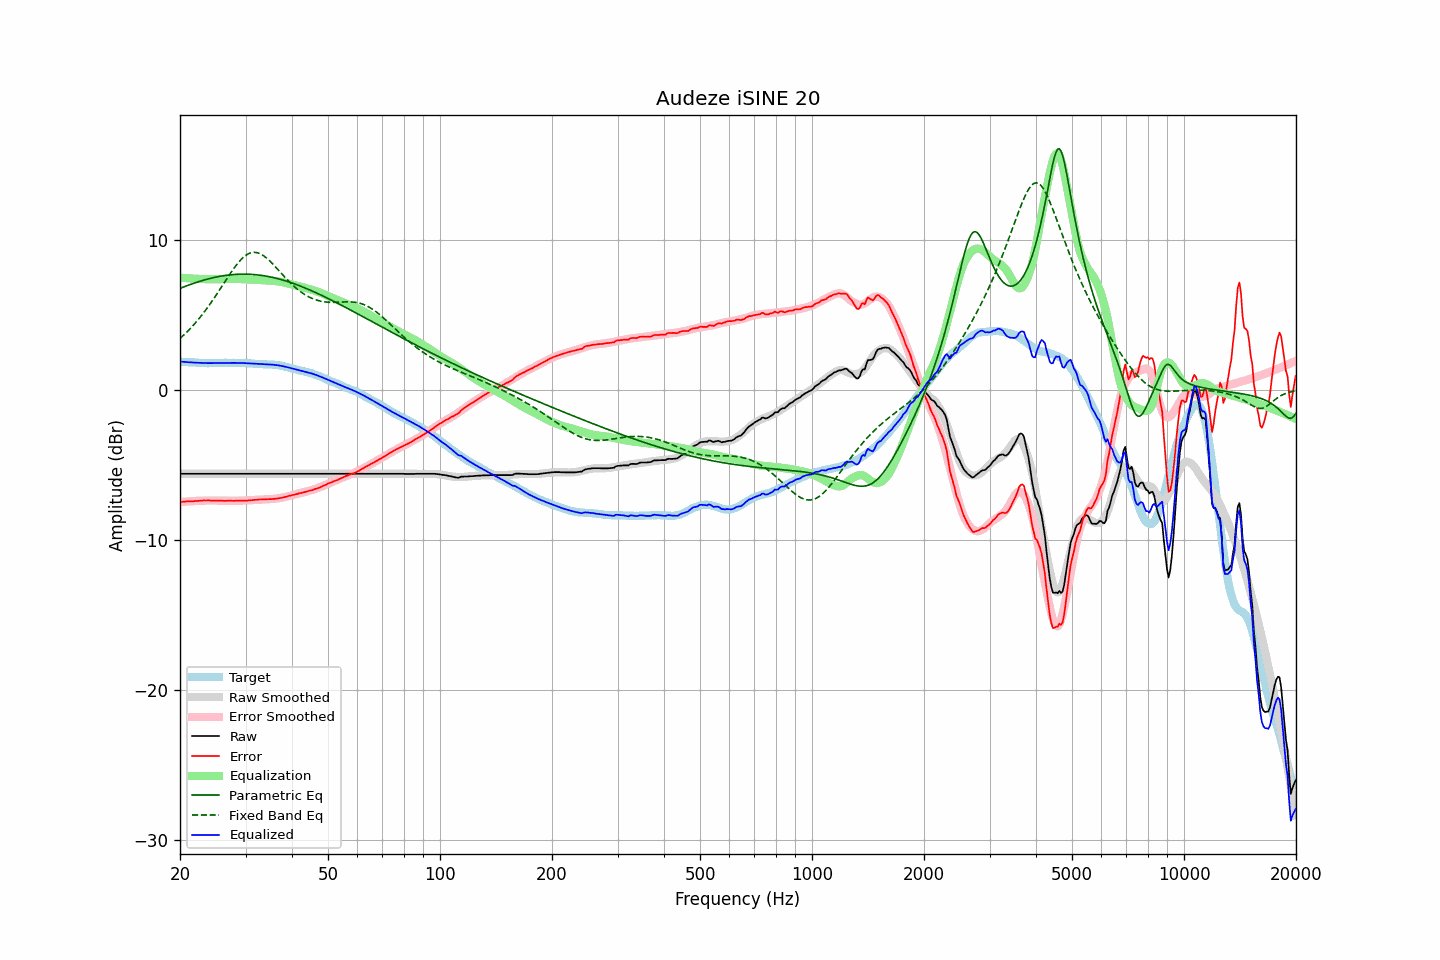

The table this chart was drawn from, first rows:
frequency, raw, error, smoothed, error_smoothed, equalization, parametric_eq, fixed_band_eq, equalized_raw, equalized_smoothed, target
20.00, -5.60, -7.48, -5.60, -7.49, 7.49, 6.77, 3.43, 1.89, 1.89, 1.89
20.20, -5.60, -7.47, -5.60, -7.48, 7.48, 6.81, 3.53, 1.88, 1.88, 1.88
20.40, -5.60, -7.46, -5.60, -7.47, 7.47, 6.85, 3.62, 1.87, 1.87, 1.87
20.61, -5.60, -7.46, -5.60, -7.46, 7.46, 6.89, 3.73, 1.86, 1.86, 1.87
20.81, -5.60, -7.44, -5.60, -7.45, 7.45, 6.93, 3.83, 1.85, 1.85, 1.85
21.02, -5.60, -7.44, -5.60, -7.44, 7.44, 6.97, 3.94, 1.84, 1.84, 1.85
21.23, -5.60, -7.43, -5.60, -7.43, 7.43, 7.01, 4.05, 1.84, 1.84, 1.84
21.44, -5.60, -7.44, -5.60, -7.43, 7.43, 7.05, 4.16, 1.83, 1.83, 1.85
21.66, -5.60, -7.43, -5.60, -7.42, 7.42, 7.09, 4.28, 1.82, 1.82, 1.84
21.87, -5.60, -7.42, -5.60, -7.41, 7.41, 7.12, 4.40, 1.82, 1.82, 1.83
22.09, -5.60, -7.41, -5.60, -7.41, 7.41, 7.16, 4.52, 1.81, 1.81, 1.82
22.31, -5.60, -7.41, -5.60, -7.40, 7.40, 7.20, 4.64, 1.81, 1.81, 1.82
22.54, -5.60, -7.40, -5.60, -7.40, 7.40, 7.23, 4.77, 1.80, 1.80, 1.81
22.76, -5.60, -7.39, -5.60, -7.39, 7.39, 7.26, 4.91, 1.80, 1.80, 1.80
22.99, -5.60, -7.38, -5.60, -7.39, 7.39, 7.29, 5.04, 1.79, 1.79, 1.79
23.22, -5.60, -7.37, -5.60, -7.39, 7.39, 7.33, 5.18, 1.79, 1.79, 1.78
23.45, -5.60, -7.38, -5.60, -7.38, 7.38, 7.36, 5.32, 1.79, 1.79, 1.79
23.69, -5.60, -7.37, -5.60, -7.38, 7.38, 7.38, 5.47, 1.78, 1.78, 1.78
23.92, -5.60, -7.37, -5.60, -7.38, 7.38, 7.41, 5.62, 1.78, 1.78, 1.78
24.16, -5.60, -7.38, -5.60, -7.38, 7.38, 7.44, 5.77, 1.78, 1.78, 1.79
24.40, -5.60, -7.39, -5.60, -7.38, 7.38, 7.46, 5.92, 1.78, 1.78, 1.80
24.65, -5.60, -7.39, -5.60, -7.38, 7.38, 7.49, 6.08, 1.79, 1.79, 1.80
24.89, -5.60, -7.39, -5.60, -7.38, 7.38, 7.51, 6.24, 1.79, 1.79, 1.80
25.14, -5.60, -7.38, -5.60, -7.39, 7.39, 7.53, 6.40, 1.79, 1.79, 1.79
25.39, -5.60, -7.38, -5.60, -7.39, 7.39, 7.56, 6.56, 1.79, 1.79, 1.79
25.65, -5.60, -7.38, -5.60, -7.39, 7.39, 7.58, 6.73, 1.80, 1.80, 1.79
25.91, -5.60, -7.39, -5.60, -7.39, 7.39, 7.59, 6.89, 1.80, 1.80, 1.80
26.16, -5.60, -7.40, -5.60, -7.39, 7.39, 7.61, 7.06, 1.80, 1.80, 1.81
26.43, -5.60, -7.40, -5.60, -7.39, 7.39, 7.63, 7.23, 1.80, 1.80, 1.81
26.69, -5.60, -7.40, -5.60, -7.39, 7.39, 7.64, 7.39, 1.80, 1.80, 1.81
26.96, -5.60, -7.39, -5.60, -7.39, 7.39, 7.66, 7.55, 1.80, 1.80, 1.80
27.23, -5.60, -7.39, -5.60, -7.39, 7.39, 7.67, 7.71, 1.80, 1.80, 1.80
27.50, -5.60, -7.39, -5.60, -7.39, 7.39, 7.68, 7.87, 1.80, 1.80, 1.80
27.77, -5.60, -7.40, -5.60, -7.39, 7.39, 7.69, 8.03, 1.80, 1.80, 1.81
28.05, -5.60, -7.40, -5.60, -7.40, 7.40, 7.70, 8.17, 1.80, 1.80, 1.81
28.33, -5.60, -7.38, -5.60, -7.39, 7.39, 7.70, 8.32, 1.80, 1.80, 1.79
28.62, -5.60, -7.38, -5.60, -7.39, 7.39, 7.71, 8.45, 1.80, 1.80, 1.79
28.90, -5.60, -7.39, -5.60, -7.39, 7.39, 7.71, 8.58, 1.79, 1.79, 1.80
29.19, -5.60, -7.39, -5.60, -7.39, 7.39, 7.72, 8.69, 1.79, 1.79, 1.80
29.48, -5.60, -7.38, -5.60, -7.38, 7.38, 7.72, 8.80, 1.79, 1.79, 1.79
29.78, -5.60, -7.38, -5.60, -7.38, 7.38, 7.72, 8.89, 1.78, 1.78, 1.79
30.08, -5.60, -7.39, -5.60, -7.38, 7.38, 7.72, 8.97, 1.78, 1.78, 1.80
30.38, -5.60, -7.38, -5.60, -7.37, 7.37, 7.71, 9.04, 1.77, 1.77, 1.79
30.68, -5.60, -7.36, -5.60, -7.36, 7.36, 7.71, 9.10, 1.77, 1.77, 1.77
30.99, -5.60, -7.36, -5.60, -7.36, 7.36, 7.70, 9.14, 1.76, 1.76, 1.77
31.30, -5.60, -7.35, -5.60, -7.35, 7.35, 7.70, 9.16, 1.76, 1.76, 1.76
31.61, -5.60, -7.34, -5.60, -7.34, 7.34, 7.69, 9.17, 1.75, 1.75, 1.75
31.93, -5.60, -7.33, -5.60, -7.34, 7.34, 7.68, 9.17, 1.74, 1.74, 1.74
32.24, -5.60, -7.33, -5.60, -7.33, 7.33, 7.67, 9.15, 1.73, 1.73, 1.74
32.57, -5.60, -7.31, -5.60, -7.32, 7.32, 7.66, 9.11, 1.73, 1.73, 1.72
32.89, -5.60, -7.31, -5.60, -7.32, 7.32, 7.64, 9.07, 1.72, 1.72, 1.72
33.22, -5.60, -7.31, -5.60, -7.31, 7.31, 7.63, 9.01, 1.72, 1.72, 1.72
33.55, -5.60, -7.30, -5.60, -7.31, 7.31, 7.61, 8.94, 1.71, 1.71, 1.71
33.89, -5.60, -7.31, -5.60, -7.30, 7.30, 7.59, 8.86, 1.71, 1.71, 1.72
34.23, -5.60, -7.29, -5.60, -7.30, 7.30, 7.58, 8.78, 1.70, 1.70, 1.70
34.57, -5.60, -7.29, -5.60, -7.29, 7.29, 7.56, 8.68, 1.70, 1.70, 1.70
34.92, -5.60, -7.28, -5.60, -7.29, 7.29, 7.53, 8.58, 1.69, 1.69, 1.69
35.27, -5.60, -7.29, -5.60, -7.28, 7.28, 7.51, 8.47, 1.69, 1.69, 1.70
35.62, -5.60, -7.27, -5.60, -7.27, 7.27, 7.49, 8.36, 1.68, 1.68, 1.68
35.97, -5.60, -7.27, -5.60, -7.26, 7.26, 7.46, 8.25, 1.67, 1.67, 1.68
... 635 more rows
